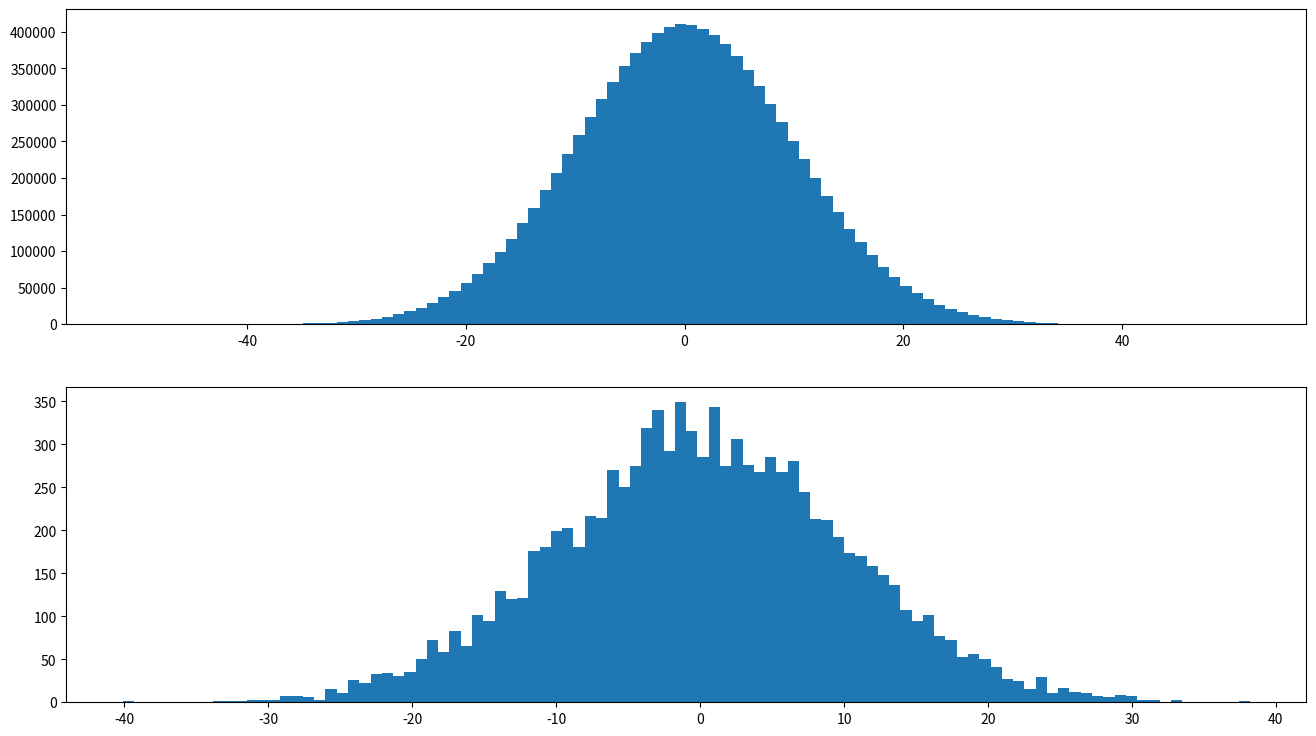

This chart was generated by the following Python code:
import matplotlib.pyplot as plt
from matplotlib import pyplot
import numpy as np
fig = plt.figure(figsize = (16,9))
ax1 = fig.add_subplot(211)
ax2 = fig.add_subplot(212)

pos = 0
scale = 10
size = 10000000
s2 =10000
v1 = np.random.normal(pos, scale, size)
v2 = np.random.normal(pos, scale, s2)
ax1.hist(v1, 100)
ax2.hist(v2, 100)
plt.show()